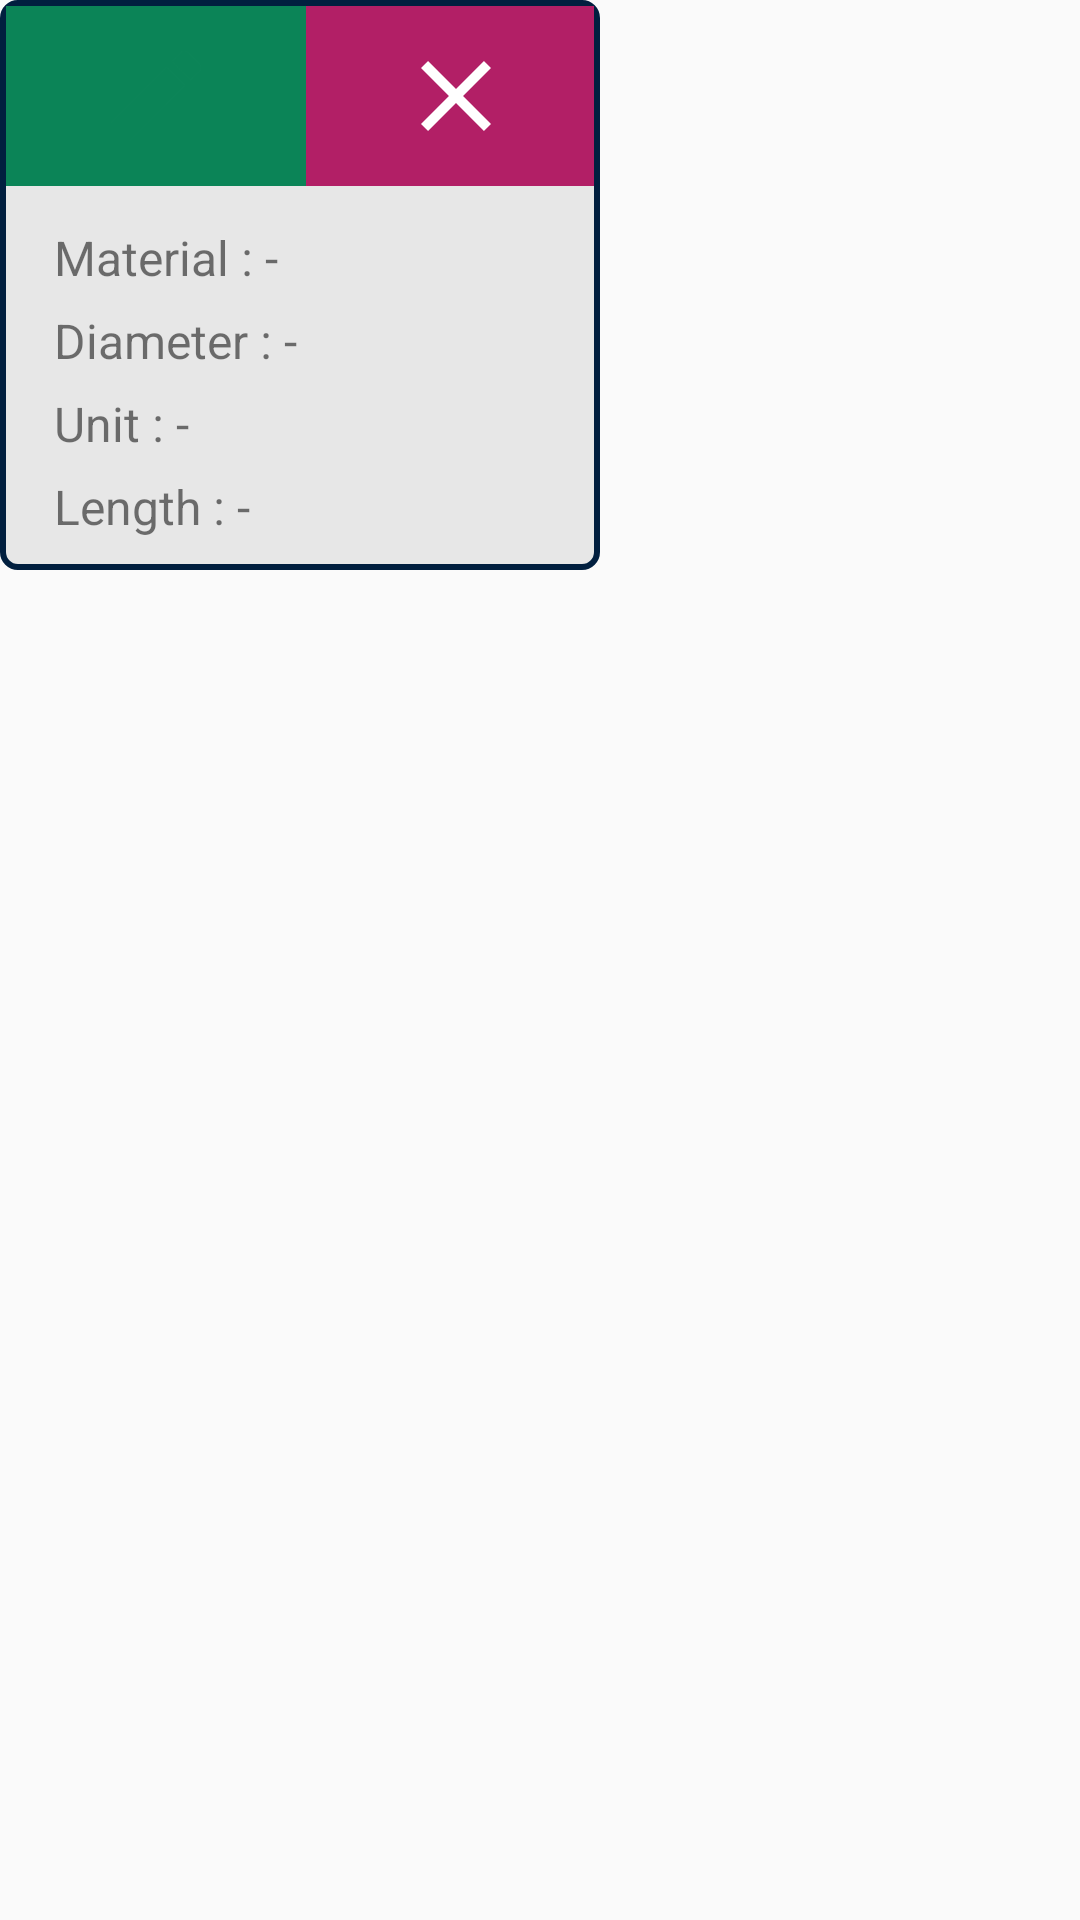

Produce the Android XML layout that renders to this screen, including the resource entries it uses.
<!-- AndroidManifest.xml: application theme AppTheme -->
<!-- res/layout/nested_table_type_of_mat.xml -->
<?xml version="1.0" encoding="utf-8"?>
<LinearLayout xmlns:android="http://schemas.android.com/apk/res/android"
    android:layout_width="wrap_content"
    android:layout_height="wrap_content"
    android:orientation="horizontal">

    <RelativeLayout
        android:layout_width="200dp"
        android:layout_height="190dp">


        <RelativeLayout
            android:id="@+id/rl_placeHolderItemNested_table_type_of_mat"
            android:layout_width="match_parent"
            android:visibility="gone"
            android:layout_height="match_parent"
            android:background="@drawable/rect_back_blue" />

        <LinearLayout
            android:layout_width="match_parent"
            android:layout_height="match_parent"
            android:background="@drawable/rect_back"
            android:orientation="vertical">

            <LinearLayout
                android:layout_width="wrap_content"
                android:layout_height="wrap_content"
                android:background="@color/greenDark"
                android:orientation="horizontal">

                <RelativeLayout
                    android:layout_width="100dp"
                    android:layout_height="wrap_content">

                    <ImageButton
                        android:id="@+id/imgb_editItemNested_table_type_of_mat"
                        android:layout_width="100dp"
                        android:layout_height="wrap_content"
                        android:backgroundTint="@android:color/transparent"
                        android:foreground="?android:attr/selectableItemBackground"
                        android:src="@drawable/ic_mode_edit"></ImageButton>

                </RelativeLayout>

                <RelativeLayout
                    android:layout_width="100dp"
                    android:layout_height="wrap_content"
                    android:background="@color/colorAccent">

                    <ImageButton
                        android:id="@+id/imgb_closeItemNested_table_type_of_mat"
                        android:layout_width="100dp"
                        android:layout_height="wrap_content"
                        android:layout_alignParentRight="true"
                        android:backgroundTint="@android:color/transparent"
                        android:foreground="?android:attr/selectableItemBackground"
                        android:src="@drawable/ic_close"></ImageButton>

                </RelativeLayout>

            </LinearLayout>

            <LinearLayout
                android:layout_width="match_parent"
                android:layout_height="wrap_content"
                android:layout_marginTop="10dp"
                android:paddingHorizontal="@dimen/page_padding_h"
                android:paddingVertical="@dimen/checkbox_padding">

                <TextView
                    android:layout_width="wrap_content"
                    android:layout_height="wrap_content"
                    android:text="Material : "
                    android:textSize="@dimen/text_size_sub_text" />

                <TextView
                    android:id="@+id/tv_matItemNested_table_type_of_mat"
                    android:layout_width="wrap_content"
                    android:layout_height="wrap_content"
                    android:text="-"
                    android:textSize="@dimen/text_size_sub_text" />


            </LinearLayout>

            <LinearLayout
                android:layout_width="match_parent"
                android:layout_height="wrap_content"
                android:paddingHorizontal="@dimen/page_padding_h"
                android:paddingVertical="@dimen/checkbox_padding">

                <TextView
                    android:layout_width="wrap_content"
                    android:layout_height="wrap_content"
                    android:text="Diameter : "
                    android:textSize="@dimen/text_size_sub_text" />

                <TextView
                    android:id="@+id/tv_diaItemNested_table_type_of_mat"
                    android:layout_width="wrap_content"
                    android:layout_height="wrap_content"
                    android:text="-"
                    android:textSize="@dimen/text_size_sub_text" />


            </LinearLayout>

            <LinearLayout
                android:layout_width="match_parent"
                android:layout_height="wrap_content"
                android:paddingHorizontal="@dimen/page_padding_h"
                android:paddingVertical="@dimen/checkbox_padding">

                <TextView
                    android:layout_width="wrap_content"
                    android:layout_height="wrap_content"
                    android:text="Unit : "
                    android:textSize="@dimen/text_size_sub_text" />

                <TextView
                    android:id="@+id/tv_unitItemNested_table_type_of_mat"
                    android:layout_width="wrap_content"
                    android:layout_height="wrap_content"
                    android:text="-"
                    android:textSize="@dimen/text_size_sub_text" />


            </LinearLayout>

            <LinearLayout
                android:layout_width="match_parent"
                android:layout_height="wrap_content"
                android:paddingHorizontal="@dimen/page_padding_h"
                android:paddingVertical="@dimen/checkbox_padding">

                <TextView
                    android:layout_width="wrap_content"
                    android:layout_height="wrap_content"
                    android:text="Length : "
                    android:textSize="@dimen/text_size_sub_text" />

                <TextView
                    android:id="@+id/tv_lenItemNested_table_type_of_mat"
                    android:layout_width="wrap_content"
                    android:layout_height="wrap_content"
                    android:text="-"
                    android:textSize="@dimen/text_size_sub_text" />


            </LinearLayout>

        </LinearLayout>


    </RelativeLayout>


    <RelativeLayout
        android:id="@+id/rl_spacerNestedableTypeMat"
        android:layout_width="10dp"
        android:layout_height="0dp" />

</LinearLayout>
<!-- resources referenced by this layout -->
<resources>
  <color name="colorAccent">#b21f66</color>
  <color name="greenDark">#0b8457</color>
  <dimen name="checkbox_padding">3dp</dimen>
  <dimen name="page_padding_h">16dp</dimen>
  <dimen name="text_size_sub_text">16sp</dimen>
  <!-- drawable ic_close (drawable) -->
  <vector android:height="40dp" android:tint="@color/colorWhite"
      android:viewportHeight="24.0" android:viewportWidth="24.0"
      android:width="40dp" xmlns:android="http://schemas.android.com/apk/res/android">
      <path android:fillColor="#FF000000" android:pathData="M19,6.41L17.59,5 12,10.59 6.41,5 5,6.41 10.59,12 5,17.59 6.41,19 12,13.41 17.59,19 19,17.59 13.41,12z"/>
  </vector>
  <!-- drawable ic_mode_edit (drawable) -->
  <vector android:height="40dp" android:tint="#0B8457"
      android:viewportHeight="24.0" android:viewportWidth="24.0"
      android:width="40dp" xmlns:android="http://schemas.android.com/apk/res/android">
      <path android:fillColor="#FF000000" android:pathData="M3,17.25V21h3.75L17.81,9.94l-3.75,-3.75L3,17.25zM20.71,7.04c0.39,-0.39 0.39,-1.02 0,-1.41l-2.34,-2.34c-0.39,-0.39 -1.02,-0.39 -1.41,0l-1.83,1.83 3.75,3.75 1.83,-1.83z"/>
  </vector>
  <!-- drawable rect_back (drawable) -->
  <?xml version="1.0" encoding="utf-8"?>
  <shape xmlns:android="http://schemas.android.com/apk/res/android" android:id="@+id/listview_background_shape">
      <stroke android:width="2dp" android:color="@color/colorPrimaryDark" />
      <padding android:left="2dp"
          android:top="2dp"
          android:right="2dp"
          android:bottom="2dp" />
      <corners android:radius="5dp" />
      <solid android:color="@color/colorGray" />
  </shape>
  <!-- drawable rect_back_blue (drawable) -->
  <?xml version="1.0" encoding="utf-8"?>
  <shape xmlns:android="http://schemas.android.com/apk/res/android"
      android:id="@+id/listview_background_shape">
      <stroke
          android:width="2dp"
          android:color="@color/colorPrimaryDark" />
      <padding
          android:left="2dp"
          android:top="2dp"
          android:right="2dp"
          android:bottom="2dp" />
      <corners android:radius="5dp" />
      <solid android:color="@color/colorPrimaryDark" />
  </shape>
  <style name="AppTheme" parent="Theme.AppCompat.Light.DarkActionBar">
          
          <item name="colorPrimary">@color/colorPrimary</item>
          <item name="colorPrimaryDark">@color/colorPrimaryDark</item>
          <item name="colorAccent">@color/colorAccent</item>
      </style>
  <color name="colorWhite">#FFF</color>
  <color name="colorPrimaryDark">#011f3f</color>
  <color name="colorGray">#70cccccc</color>
  <color name="colorPrimary">#0960bd</color>
</resources>
